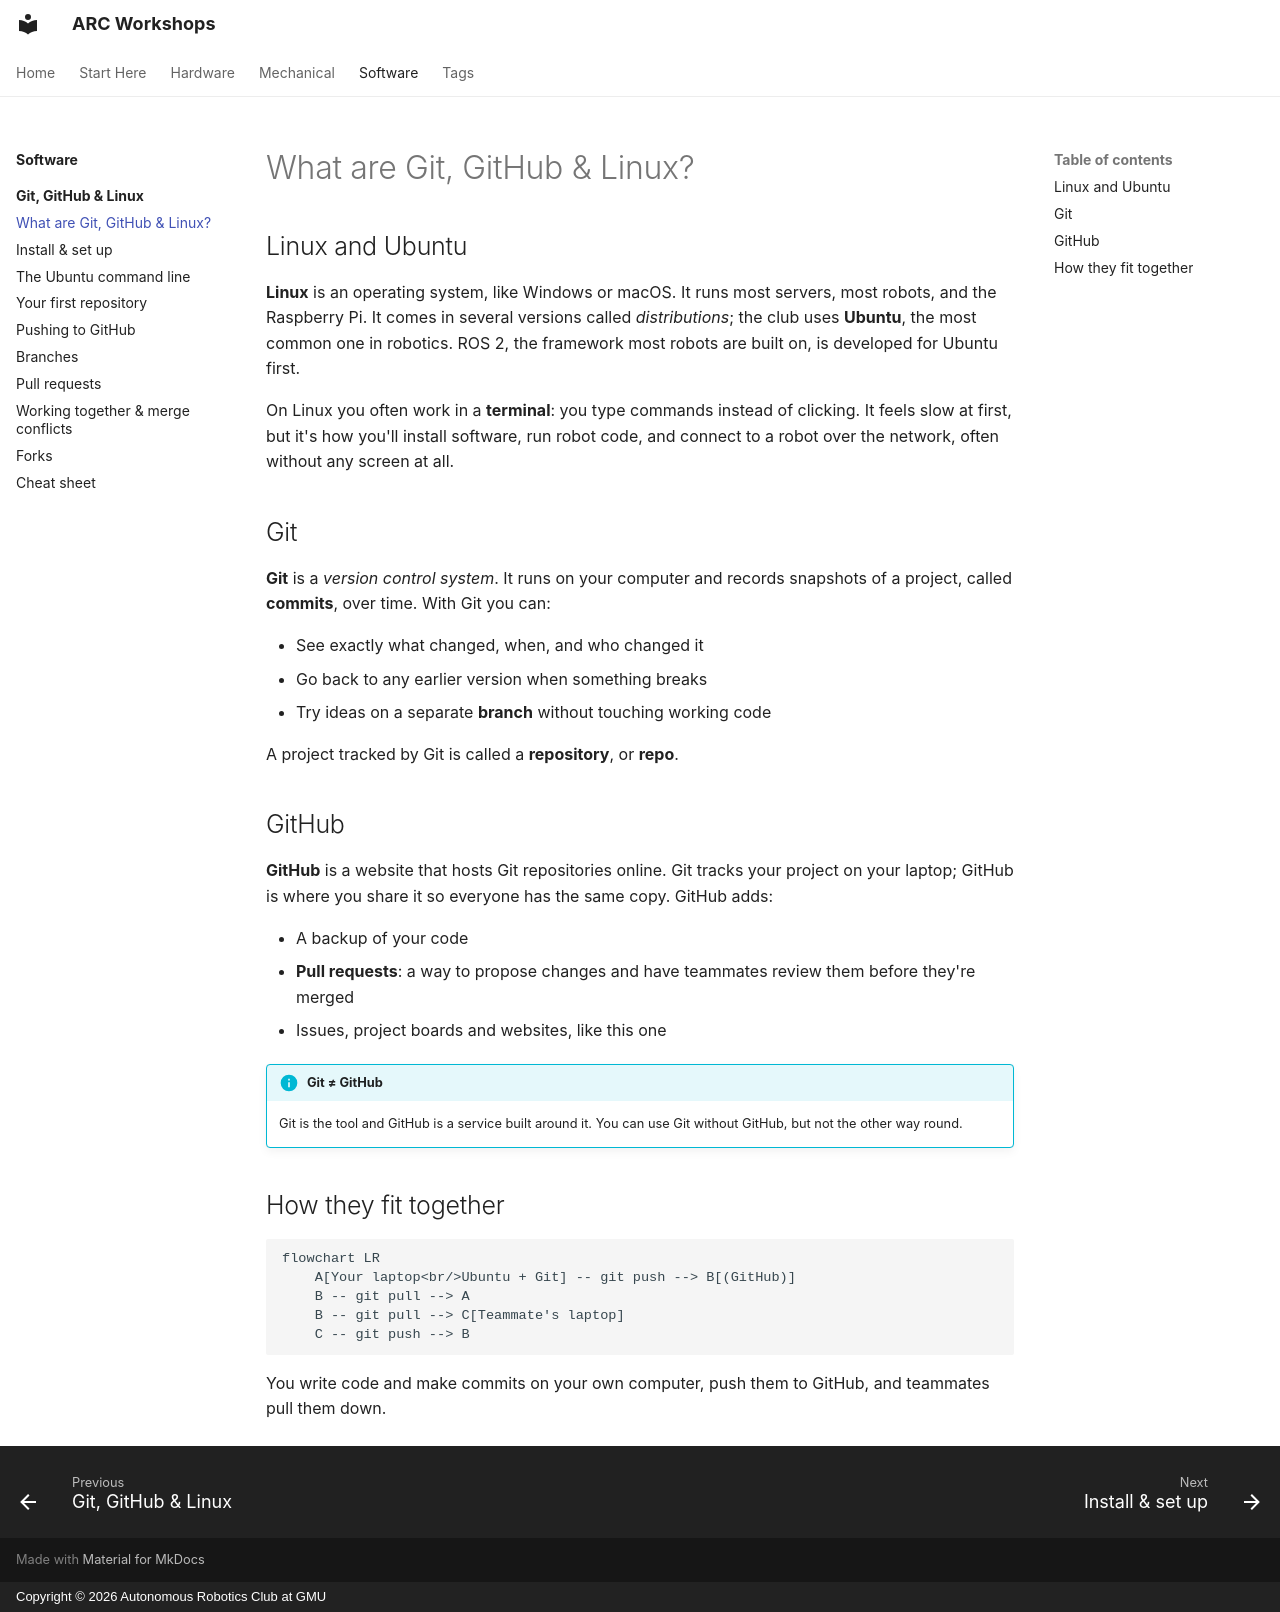

repository: ARC-GMU/workshops · page: software/git-github-linux/01-intro/index.html · generator: mkdocs · copyright: Copyright © 2026 Autonomous Robotics Club at GMU

---
description: "What Linux, Ubuntu, Git and GitHub are, and how they fit together in robotics."
---

# What are Git, GitHub & Linux?

## Linux and Ubuntu

**Linux** is an operating system, like Windows or macOS. It runs most servers, most robots, and the Raspberry Pi. It comes in several versions called *distributions*; the club uses **Ubuntu**, the most common one in robotics. ROS 2, the framework most robots are built on, is developed for Ubuntu first.

On Linux you often work in a **terminal**: you type commands instead of clicking. It feels slow at first, but it's how you'll install software, run robot code, and connect to a robot over the network, often without any screen at all.

## Git

**Git** is a *version control system*. It runs on your computer and records snapshots of a project, called **commits**, over time. With Git you can:

- See exactly what changed, when, and who changed it
- Go back to any earlier version when something breaks
- Try ideas on a separate **branch** without touching working code

A project tracked by Git is called a **repository**, or **repo**.

## GitHub

**GitHub** is a website that hosts Git repositories online. Git tracks your project on your laptop; GitHub is where you share it so everyone has the same copy. GitHub adds:

- A backup of your code
- **Pull requests**: a way to propose changes and have teammates review them before they're merged
- Issues, project boards and websites, like this one

!!! info "Git ≠ GitHub"
    Git is the tool and GitHub is a service built around it. You can use Git without GitHub, but not the other way round.

## How they fit together

```mermaid
flowchart LR
    A[Your laptop<br/>Ubuntu + Git] -- git push --> B[(GitHub)]
    B -- git pull --> A
    B -- git pull --> C[Teammate's laptop]
    C -- git push --> B
```

You write code and make commits on your own computer, push them to GitHub, and teammates pull them down.
